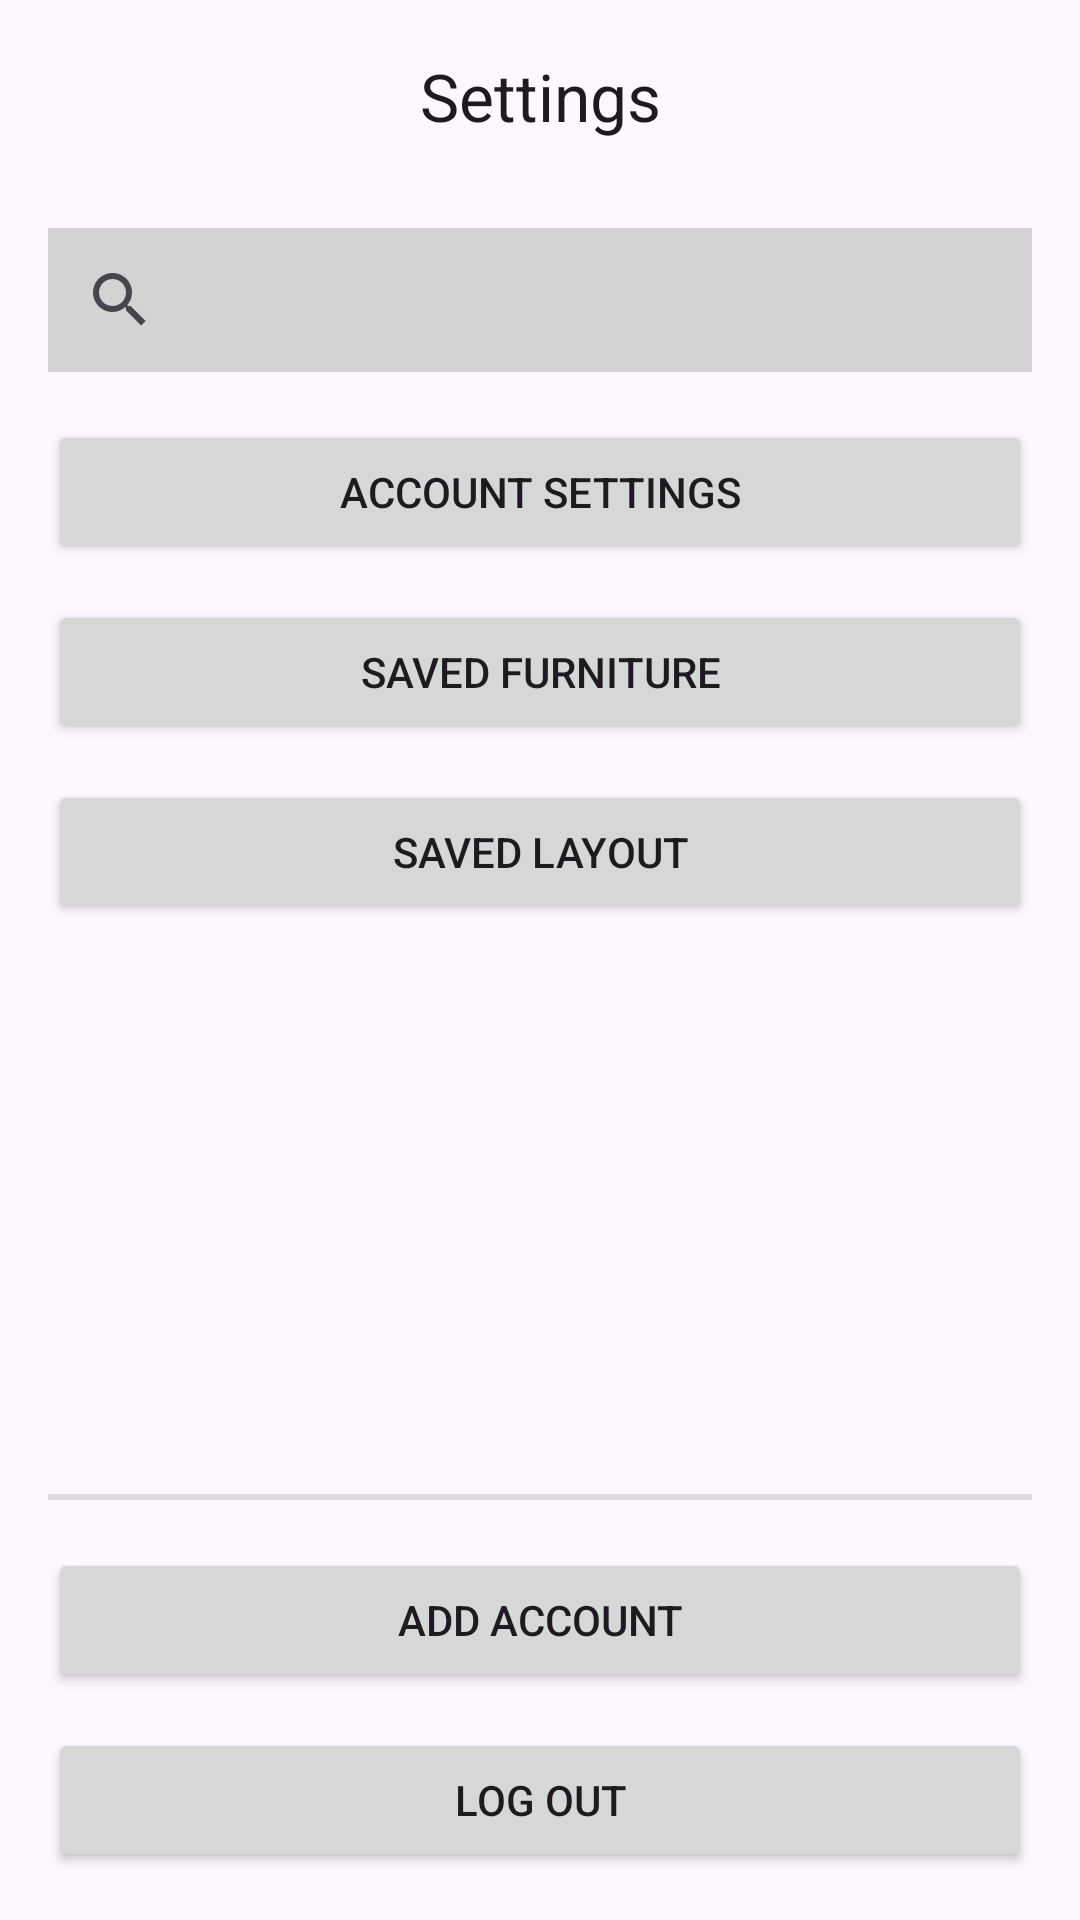

Layout XML and referenced resources for this Android screen:
<!-- AndroidManifest.xml: application theme Theme.AppMobileFinalProject -->
<!-- res/layout/settings_view.xml -->
<?xml version="1.0" encoding="utf-8"?>
<androidx.constraintlayout.widget.ConstraintLayout
    xmlns:android="http://schemas.android.com/apk/res/android"
    xmlns:app="http://schemas.android.com/apk/res-auto"
    xmlns:tools="http://schemas.android.com/tools"
    android:id="@+id/main"
    android:layout_width="match_parent"
    android:layout_height="match_parent"
    tools:context=".MainActivity">

    <com.google.android.material.appbar.MaterialToolbar
        android:id="@+id/toolbar"
        android:layout_width="match_parent"
        android:layout_height="?attr/actionBarSize"
        app:layout_constraintTop_toTopOf="parent"
        android:background="?attr/colorSurface"
        app:contentInsetStartWithNavigation="0dp"
        app:navigationIcon="@drawable/ic_arrow_back_24">

        <TextView
            android:id="@+id/toolbarTitle"
            android:layout_width="wrap_content"
            android:layout_height="wrap_content"
            android:layout_gravity="center"
            android:text="@string/window_settings"
            android:textAppearance="?attr/textAppearanceTitleLarge" />

    </com.google.android.material.appbar.MaterialToolbar>

    <androidx.appcompat.widget.SearchView
        android:id="@+id/searchView"
        android:layout_width="0dp"
        android:layout_height="wrap_content"
        android:iconifiedByDefault="false"
        android:background="@color/grey"
        android:layout_marginStart="16dp"
        android:layout_marginEnd="16dp"
        android:layout_marginTop="12dp"
        app:layout_constraintTop_toBottomOf="@id/toolbar"
        app:layout_constraintStart_toStartOf="parent"
        app:layout_constraintEnd_toEndOf="parent" />

    <Button
        android:id="@+id/acctSet"
        android:layout_width="0dp"
        android:layout_height="wrap_content"
        android:text="@string/acctSet"
        app:layout_constraintTop_toBottomOf="@id/searchView"
        app:layout_constraintStart_toStartOf="parent"
        app:layout_constraintEnd_toEndOf="parent"
        android:layout_marginStart="16dp"
        android:layout_marginEnd="16dp"
        android:layout_marginTop="16dp" />

    <Button
        android:id="@+id/savFurn"
        android:layout_width="0dp"
        android:layout_height="wrap_content"
        android:text="@string/savFurn"
        app:layout_constraintTop_toBottomOf="@id/acctSet"
        app:layout_constraintStart_toStartOf="parent"
        app:layout_constraintEnd_toEndOf="parent"
        android:layout_marginStart="16dp"
        android:layout_marginEnd="16dp"
        android:layout_marginTop="12dp" />

    <Button
        android:id="@+id/savLay"
        android:layout_width="0dp"
        android:layout_height="wrap_content"
        android:text="@string/savLay"
        app:layout_constraintTop_toBottomOf="@id/savFurn"
        app:layout_constraintStart_toStartOf="parent"
        app:layout_constraintEnd_toEndOf="parent"
        android:layout_marginStart="16dp"
        android:layout_marginEnd="16dp"
        android:layout_marginTop="12dp" />

    <Button
        android:id="@+id/addAcct"
        android:layout_width="0dp"
        android:layout_height="wrap_content"
        android:text="@string/addAcct"
        app:layout_constraintBottom_toTopOf="@id/logOut"
        app:layout_constraintStart_toStartOf="parent"
        app:layout_constraintEnd_toEndOf="parent"
        android:layout_marginStart="16dp"
        android:layout_marginEnd="16dp"
        android:layout_marginBottom="12dp" />

    <Button
        android:id="@+id/logOut"
        android:layout_width="0dp"
        android:layout_height="wrap_content"
        android:text="@string/logOut"
        app:layout_constraintBottom_toBottomOf="parent"
        app:layout_constraintStart_toStartOf="parent"
        app:layout_constraintEnd_toEndOf="parent"
        android:layout_marginStart="16dp"
        android:layout_marginEnd="16dp"
        android:layout_marginBottom="16dp" />

    <View
        android:id="@+id/dividerAboveAddAcct"
        android:layout_width="0dp"
        android:layout_height="2dp"
        android:background="?android:attr/listDivider"
        app:layout_constraintBottom_toTopOf="@id/addAcct"
        app:layout_constraintStart_toStartOf="parent"
        app:layout_constraintEnd_toEndOf="parent"
        android:layout_marginStart="16dp"
        android:layout_marginEnd="16dp"
        android:layout_marginBottom="16dp" />

</androidx.constraintlayout.widget.ConstraintLayout>
<!-- resources referenced by this layout -->
<resources>
  <color name="grey">#FFD3D3D3</color>
  <string name="acctSet">Account Settings</string>
  <string name="addAcct">Add Account</string>
  <string name="logOut">Log Out</string>
  <string name="savFurn">Saved Furniture</string>
  <string name="savLay">Saved Layout</string>
  <string name="window_settings">Settings</string>
  <style name="Theme.AppMobileFinalProject" parent="Base.Theme.AppMobileFinalProject" />
  <style name="Base.Theme.AppMobileFinalProject" parent="Theme.Material3.DayNight.NoActionBar">
          
          
      </style>
</resources>
